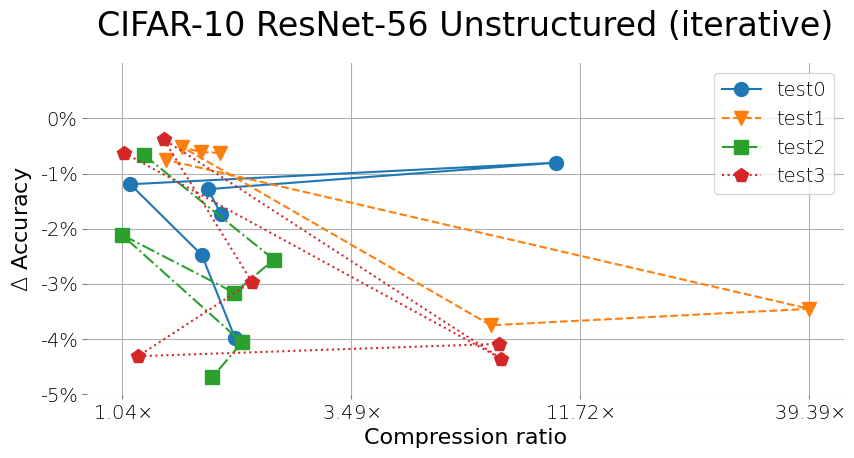

Recreate this plot in Python.
import matplotlib.pyplot as plt
import matplotlib
import numpy as np
import math


class PruningPlotter:
    def __init__(self, nrows=1, ncols=1, width=9, height=5):
        matplotlib.rcParams.update(
            {
                "font.family": "serif",
                "font.serif": ["Calibri"],
                "font.weight": "light",
                "axes.labelsize": 16,
                "font.size": 20,
                "legend.fontsize": 14,
                "xtick.labelsize": 14,
                "ytick.labelsize": 14,
                "figure.figsize": (width, height),
                "figure.dpi": 72,
                "legend.loc": "best",
                "axes.titlepad": 20,
            }
        )

        self.fig, self.axes = plt.subplots(nrows, ncols)
        if not isinstance(self.axes, list):
            self.axes = [self.axes]
        self.ax = self.axes[0]

        for ax in self.axes:
            ax.grid(True)
            ax.all_x = []
            ax.all_y = []

            for spine in ax.spines:
                ax.spines[spine].set_visible(False)

            ax.xaxis.set_ticks_position("bottom")
            ax.yaxis.set_ticks_position("left")

            for axis in [ax.xaxis, ax.yaxis]:
                axis.set_tick_params(direction="out", color="gray")

        self.label2style = {}
        self.markers = [
            "o",
            "v",
            "s",
            "p",
            "*",
            ">",
            "D",
            "d",
            "P",
        ]
        self.lines = list(plt.Line2D.lineStyles)[:4]
        self.colors = plt.rcParams["axes.prop_cycle"].by_key()["color"]

    def get_next_style(self):
        marker = self.markers.pop(0)
        self.markers.append(marker)
        line = self.lines.pop(0)
        self.lines.append(line)
        color = self.colors.pop(0)
        self.colors.append(color)

        style = {"marker": marker, "color": color, "linestyle": line}
        return style

    def set_ax(self, idx=0):
        self.ax = self.axes[idx]

    @staticmethod
    def get_acc_delta(accuracies, baseline):
        return [(x / baseline - 1) * 100 for x in accuracies]

    @staticmethod
    def get_compresion_ratios(sparsities):
        return [1 / (1 - x) for x in sparsities]

    @staticmethod
    def add_formatting(data, format_str):
        return [format_str.format(x) for x in data]

    def add_results(
        self, accuracies, sparsities, label="Unnamed", baseline_accuracy=1.0,
    ):
        if label in self.label2style:
            style = self.label2style[label]
        else:
            style = self.get_next_style()
            self.label2style[label] = style

        compression = self.get_compresion_ratios(sparsities)
        self.ax.all_x.extend(compression)

        delta_acc = self.get_acc_delta(accuracies, baseline_accuracy)
        self.ax.all_y.extend(delta_acc)

        line = plt.Line2D(compression, delta_acc, label=label, markersize=10, **style)
        self.ax.add_line(line)

    def update_x(self, num_ticks=4, mode="linspace", fmt="{}", precision=2, label=""):
        xmin, xmax = min(self.ax.all_x), max(self.ax.all_x)

        if mode == "logspace":
            self.ax.set_xscale("log")
            xticks = np.logspace(
                math.log10(xmin), math.log10(xmax), num=num_ticks,
            ).round(precision)
        elif mode == "linspace":
            self.ax.set_xscale("linear")
            xticks = np.linspace(xmin, xmax, num=num_ticks,).round(precision)
        else:
            raise NameError(f"Possible modes: logspace, linspace")

        if precision == 0:
            xticks = xticks.astype(int)
        xticks = np.unique(xticks)

        self.ax.set_xticks(xticks)
        xticks_l = self.add_formatting(xticks, fmt)
        self.ax.set_xticklabels(xticks_l)
        self.ax.set_xlabel(label)

    def update_y(self, num_ticks=4, mode="linspace", fmt="{}", precision=2, label=""):
        ymin, ymax = min(self.ax.all_y), max(self.ax.all_y)

        if mode == "logspace":
            self.ax.set_yscale("log")
            yticks = np.logspace(
                math.log10(ymin), math.log10(ymax), num=num_ticks,
            ).round(precision)
        elif mode == "linspace":
            self.ax.set_yscale("linear")
            yticks = np.linspace(ymin, ymax, num=num_ticks,).round(precision)
        else:
            raise NameError(f"Possible modes: logspace, linspace")

        if precision == 0:
            yticks = yticks.astype(int)
        yticks = np.unique(yticks)

        self.ax.set_yticks(yticks)
        yticks_l = self.add_formatting(yticks, fmt)
        self.ax.set_yticklabels(yticks_l)
        self.ax.set_ylabel(label)

    def update(self, title=""):
        self.ax.set_title(title)
        self.ax.minorticks_off()
        self.ax.legend()

    def show(self):
        plt.tight_layout()
        self.fig.show()


# %%


plotter = PruningPlotter()
for _ in range(4):
    plotter.add_results(
        1 - np.random.rand(6) * 0.05, np.random.rand(6), label=f"test{_}",
    )

plotter.update_x(
    mode="logspace", precision=2, fmt=r"{}$\times$", label="Compression ratio"
)
plotter.update_y(
    mode="linspace", num_ticks=20, precision=0, fmt="{}%", label=r"$\Delta$ Accuracy"
)
plotter.update("CIFAR-10 ResNet-56 Unstructured (iterative)")
plotter.show()

plotter.fig.savefig("filename.pdf", format="pdf")
